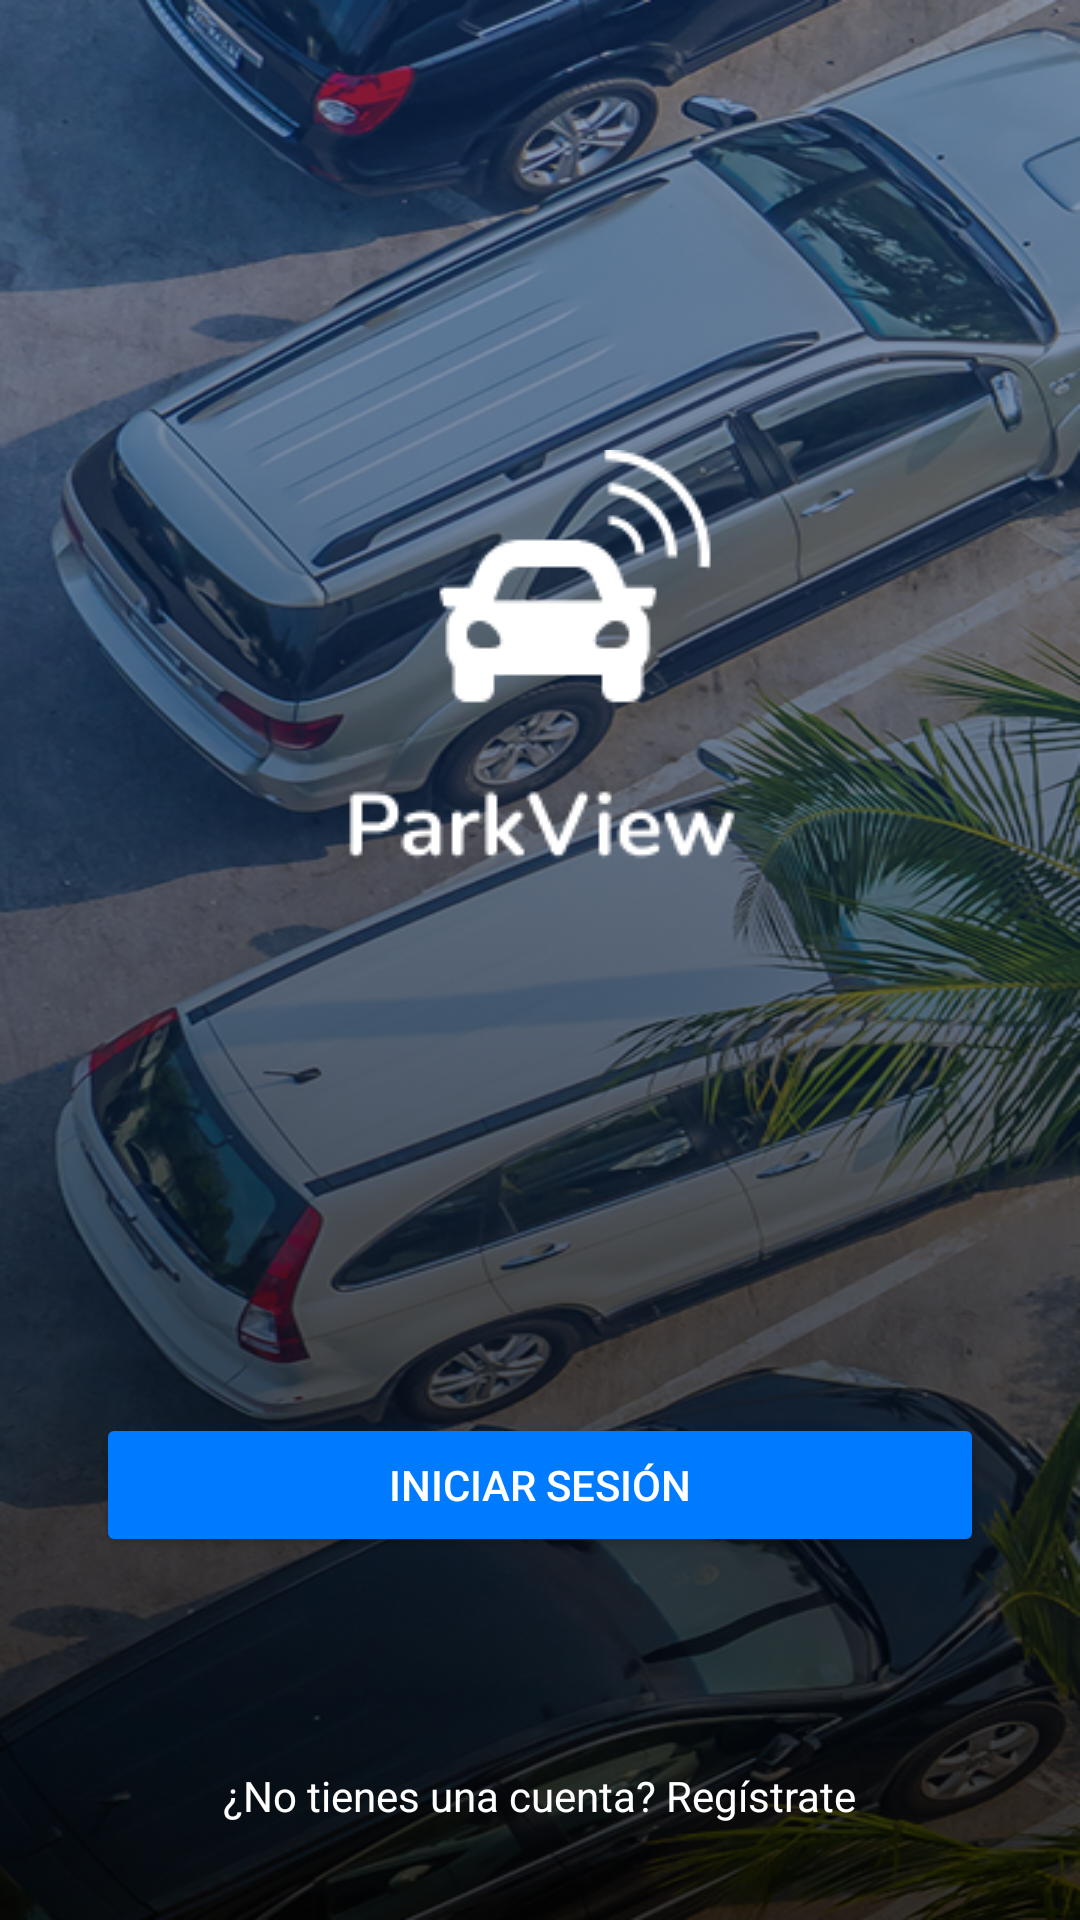

Produce the Android XML layout that renders to this screen, including the resource entries it uses.
<!-- AndroidManifest.xml: application theme Theme.ParkView -->
<!-- res/layout/fragment_bienvenida.xml -->
<?xml version="1.0" encoding="utf-8"?>
<androidx.constraintlayout.widget.ConstraintLayout
    xmlns:android="http://schemas.android.com/apk/res/android"
    xmlns:app="http://schemas.android.com/apk/res-auto"
    xmlns:tools="http://schemas.android.com/tools"
    android:layout_width="match_parent"
    android:layout_height="match_parent"
    android:background="@drawable/background"
    tools:context=".Bienvenida">

    <ImageView
        android:id="@+id/logo_parkview"
        android:layout_width="wrap_content"
        android:layout_height="wrap_content"
        android:layout_marginTop="150dp"
        android:src="@drawable/logo"
        app:layout_constraintTop_toTopOf="parent"
        app:layout_constraintStart_toStartOf="parent"
        app:layout_constraintEnd_toEndOf="parent"
        android:contentDescription="Logo de ParkView" />

    <Button
        android:id="@+id/btn_iniciar_sesion"
        android:layout_width="0dp"
        android:layout_height="wrap_content"
        android:text="Iniciar Sesión"
        android:textColor="@android:color/white"
        android:backgroundTint="#007BFF"
        android:layout_marginStart="32dp"
        android:layout_marginEnd="32dp"
        android:layout_marginBottom="70dp"
        app:layout_constraintBottom_toTopOf="@id/tv_registrate"
        app:layout_constraintStart_toStartOf="parent"
        app:layout_constraintEnd_toEndOf="parent" />

    <TextView
        android:id="@+id/tv_registrate"
        android:layout_width="wrap_content"
        android:layout_height="wrap_content"
        android:text="¿No tienes una cuenta? Regístrate"
        android:textColor="@android:color/white"
        android:clickable="true"
        android:focusable="true"
        android:layout_marginBottom="32dp"
        app:layout_constraintBottom_toBottomOf="parent"
        app:layout_constraintStart_toStartOf="parent"
        app:layout_constraintEnd_toEndOf="parent" />

</androidx.constraintlayout.widget.ConstraintLayout>
<!-- resources referenced by this layout -->
<resources>
  <!-- drawable background: png bitmap (drawable, 582963 bytes) -->
  <!-- drawable logo: png bitmap (drawable, 3056 bytes) -->
  <style name="Theme.ParkView" parent="Base.Theme.ParkView" />
  <style name="Base.Theme.ParkView" parent="Theme.Material3.DayNight.NoActionBar">
      </style>
</resources>
